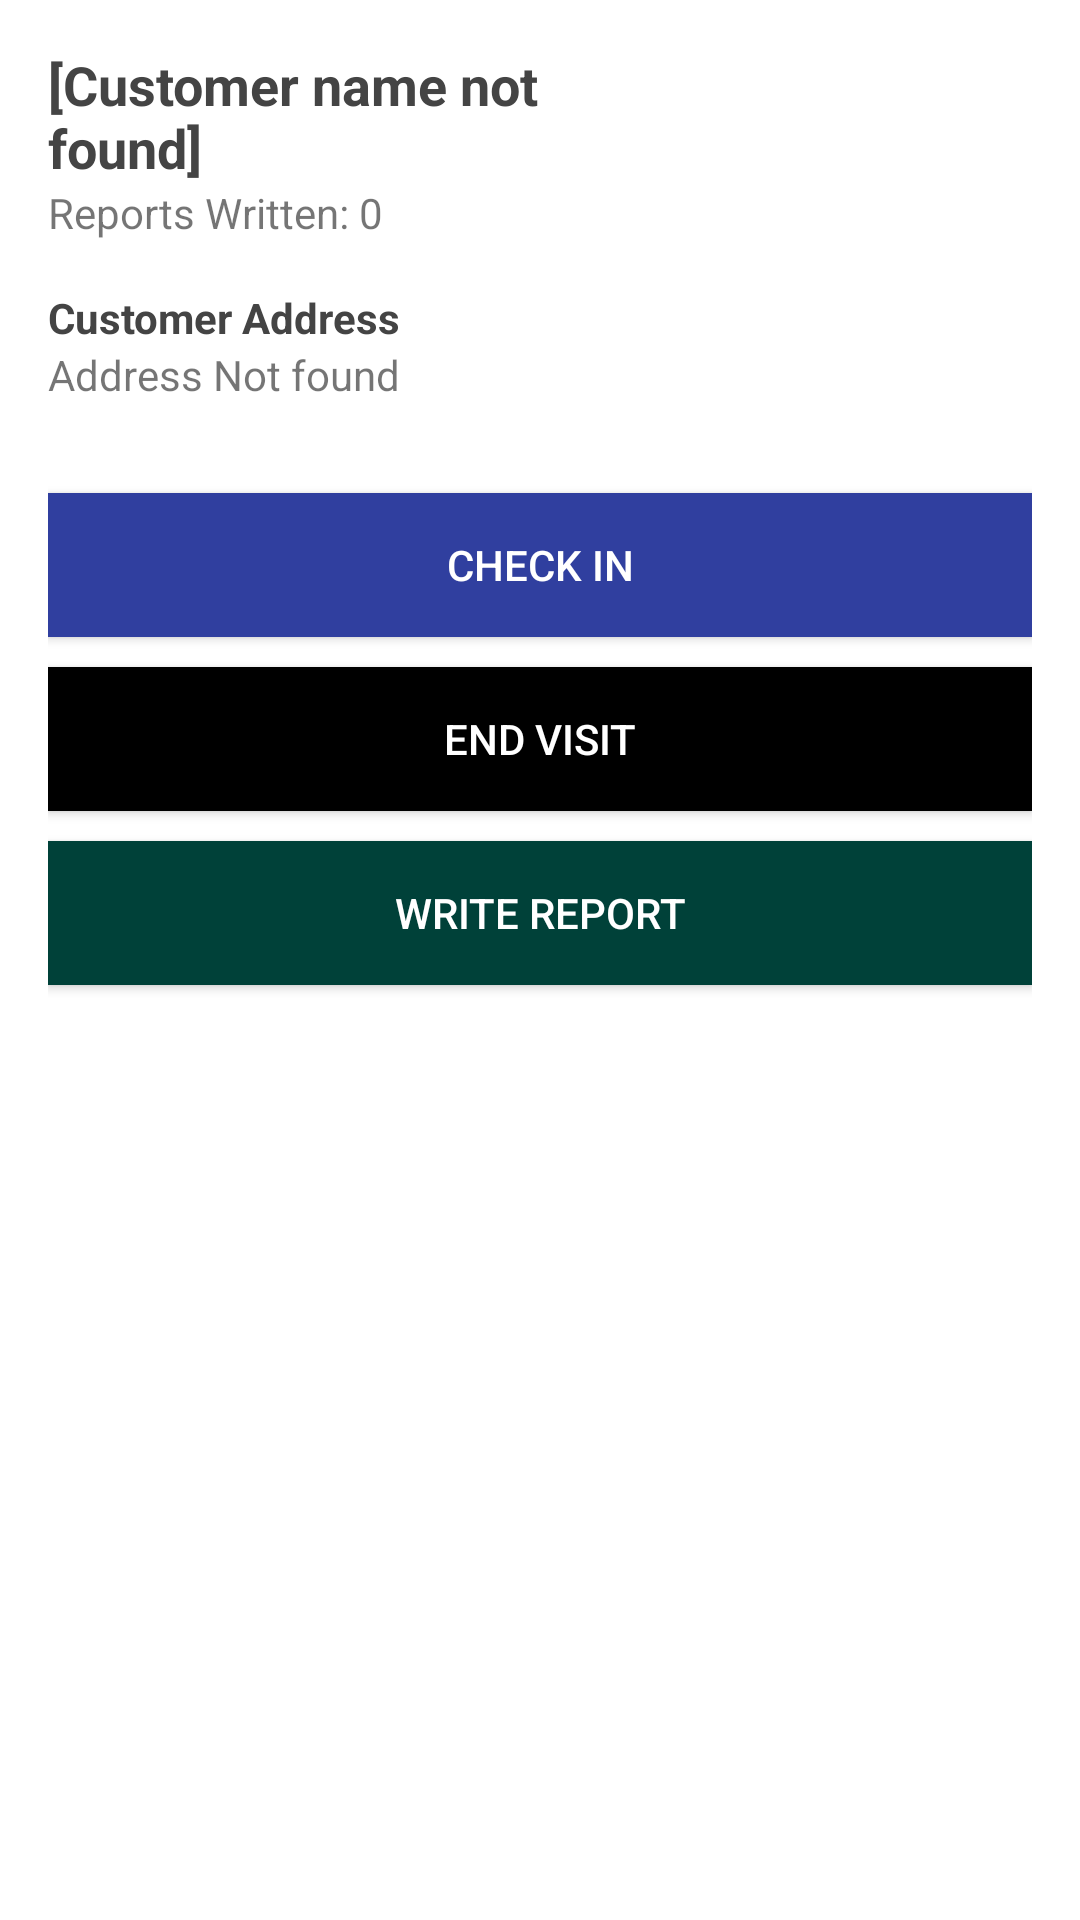

Produce the Android XML layout that renders to this screen, including the resource entries it uses.
<!-- AndroidManifest.xml: application theme AppTheme -->
<!-- res/layout/daily_schedule_bottom_sheet.xml -->
<?xml version="1.0" encoding="utf-8"?>
<LinearLayout xmlns:android="http://schemas.android.com/apk/res/android"
    xmlns:app="http://schemas.android.com/apk/res-auto"
    android:id="@+id/bottom_sheet"
    android:layout_width="match_parent"
    android:layout_height="wrap_content"
    android:background="#fff"
    android:orientation="vertical"
    android:padding="@dimen/activity_horizontal_margin"
    app:behavior_hideable="true"
    app:behavior_peekHeight="43dp"
    app:layout_behavior="com.google.android.material.bottomsheet.BottomSheetBehavior">

    <LinearLayout
        android:layout_width="match_parent"
        android:layout_height="wrap_content"
        android:orientation="horizontal"
        android:layout_gravity="center_vertical"
        android:weightSum="3">

        <TextView
            android:layout_width="0dp"
            android:layout_height="wrap_content"
            android:layout_weight="2"
            android:text="[Customer name not found]"
            android:textColor="#444"
            android:textSize="18dp"
            android:textStyle="bold"
            android:id="@+id/dailyCustomerName"/>

    </LinearLayout>


    <TextView
        android:layout_width="wrap_content"
        android:layout_height="wrap_content"
        android:layout_marginBottom="@dimen/activity_horizontal_margin"
        android:text="Reports Written: 0"
        android:id="@+id/dailyCustomerReportCount"/>



    <TextView
        android:layout_width="wrap_content"
        android:layout_height="wrap_content"
        android:text="Customer Address"
        android:textColor="#444"
        android:textStyle="bold" />

    <TextView
        android:layout_width="wrap_content"
        android:layout_height="wrap_content"
        android:text="Address Not found"
        android:id="@+id/dailyCustomerAddress"/>

    <Button
        android:layout_width="match_parent"
        android:layout_height="wrap_content"
        android:layout_marginTop="30dp"
        android:background="@color/colorPrimaryDark"
        android:foreground="?attr/selectableItemBackground"
        android:text="CHECK IN"
        android:textColor="#fff"
        android:id="@+id/btnCheckIn"/>

    <Button
        android:layout_width="match_parent"
        android:layout_height="wrap_content"
        android:layout_marginTop="10dp"
        android:background="#000"
        android:foreground="?attr/selectableItemBackground"
        android:text="END VISIT"
        android:textColor="#fff"
        android:id="@+id/btnEndVisit"/>

    <Button
        android:layout_width="match_parent"
        android:layout_height="wrap_content"
        android:layout_marginTop="10dp"
        android:background="@color/colorCardText"
        android:foreground="?attr/selectableItemBackground"
        android:text="WRITE REPORT"
        android:textColor="#fff"
        android:id="@+id/btnWriteReport"/>

    <TextView
        android:layout_width="wrap_content"
        android:layout_height="wrap_content"
        android:text=""
        android:visibility="gone"
        android:id="@+id/hiddenDailyID"/>


</LinearLayout>
<!-- resources referenced by this layout -->
<resources>
  <color name="colorCardText">#004139</color>
  <color name="colorPrimaryDark">#303F9F</color>
  <dimen name="activity_horizontal_margin">16.0dip</dimen>
  <style name="AppTheme" parent="Theme.AppCompat.Light.NoActionBar">
          
          <item name="colorPrimary">@color/colorPrimary</item>
          <item name="colorPrimaryDark">@color/colorPrimaryDark</item>
          <item name="colorAccent">@color/colorAccent</item>
          <item name="android:windowFullscreen">true</item>
      </style>
  <color name="colorPrimary">#3F51B5</color>
  <color name="colorAccent">#FF4081</color>
</resources>
